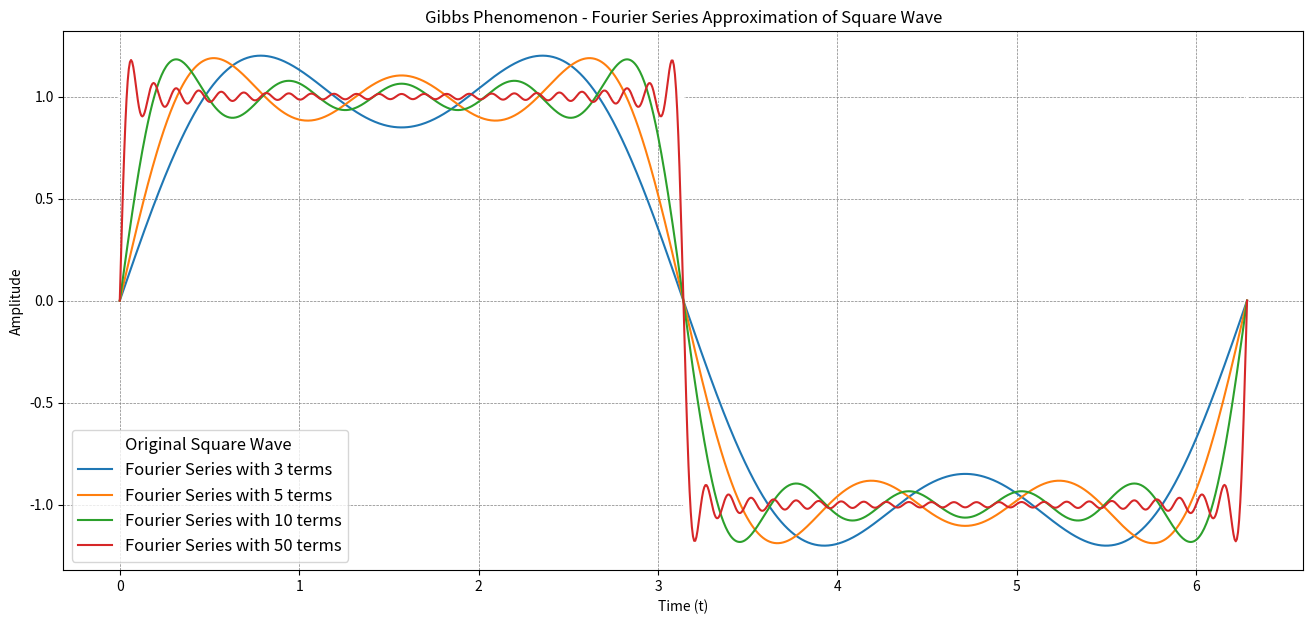
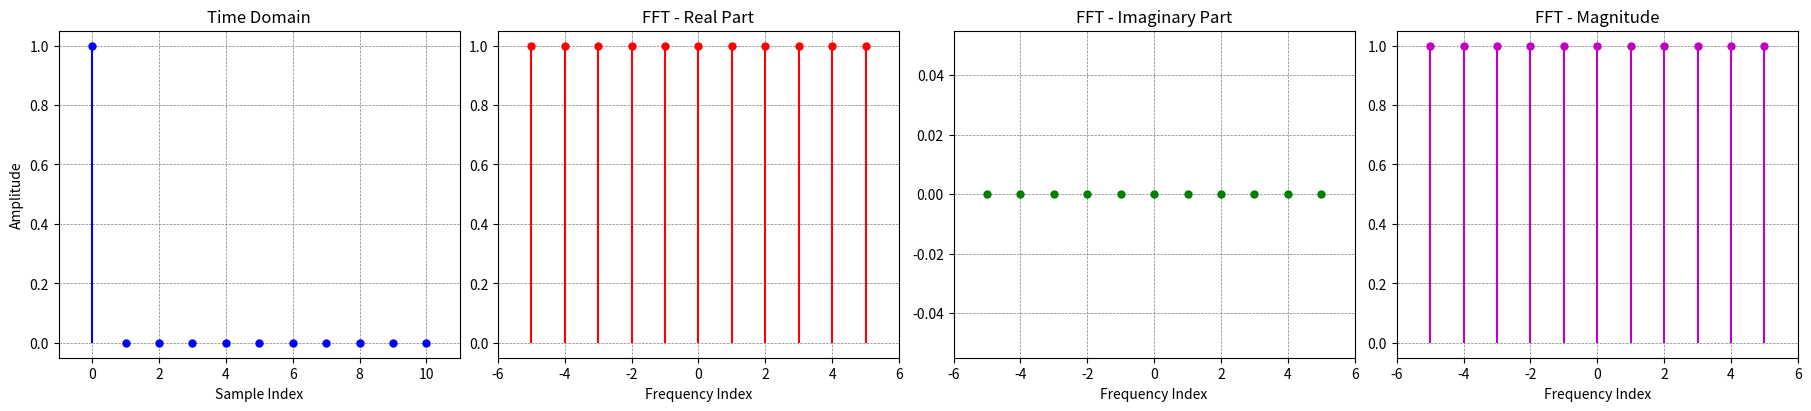
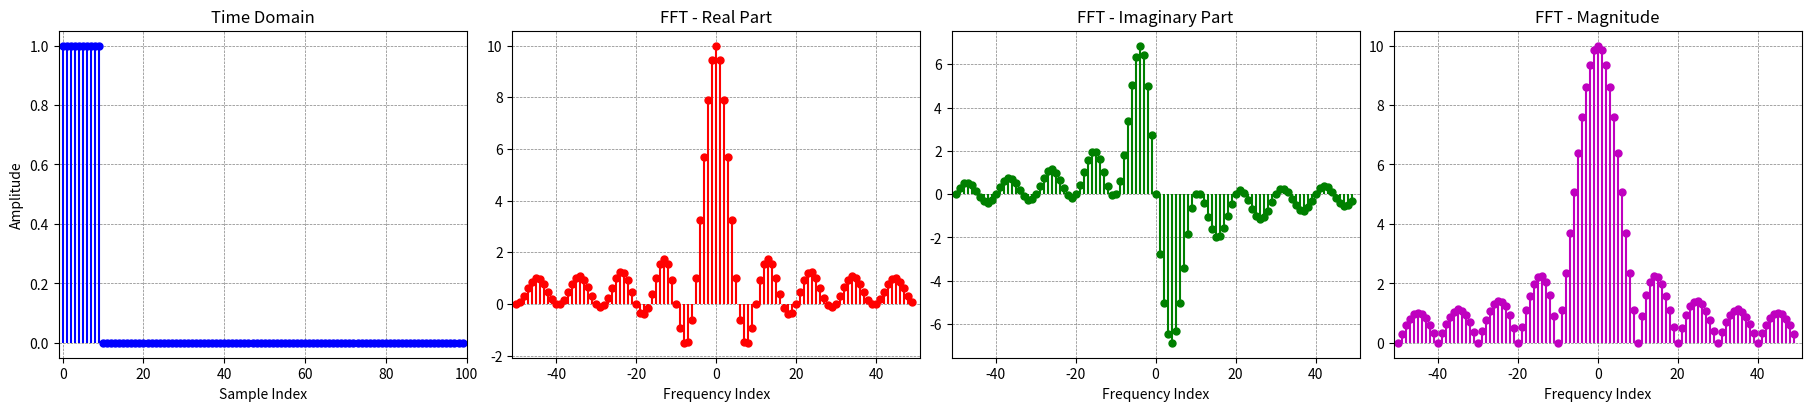
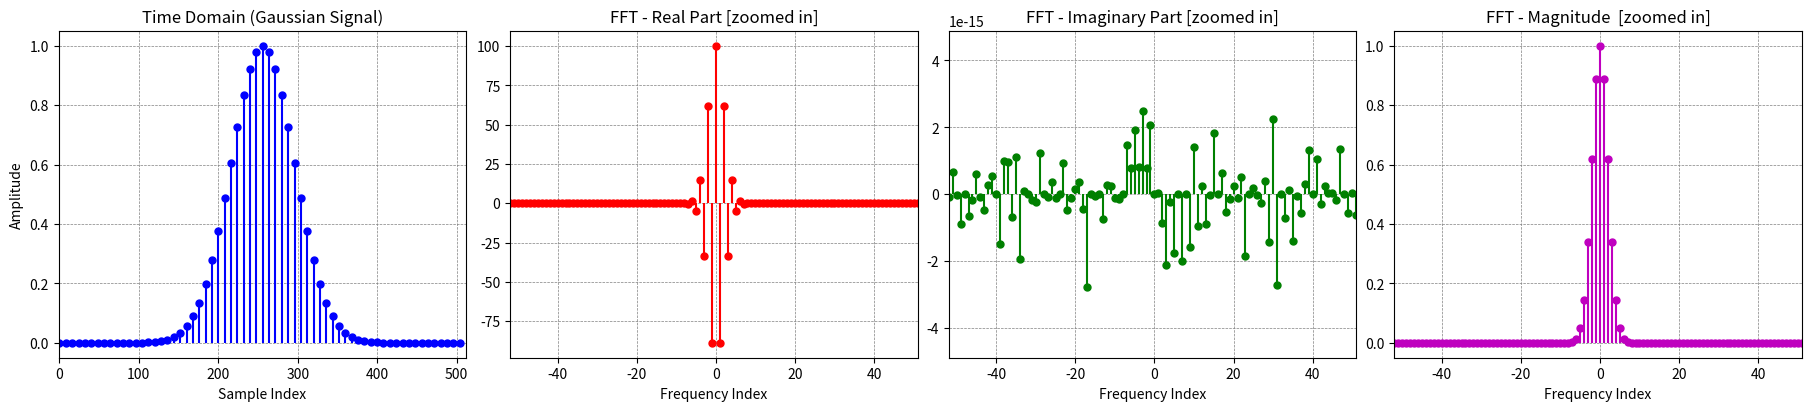
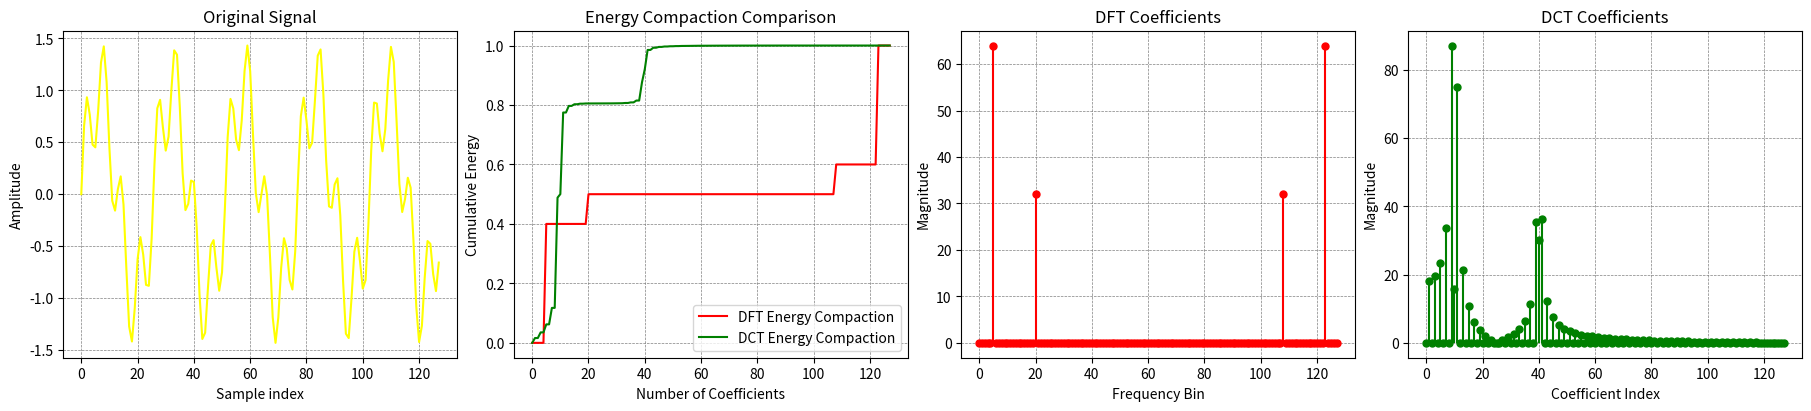

Python code for these plots, in order:
import matplotlib.pyplot as plt
import numpy as np
import scipy as sp

# reduce default marker size for stem plots
plt.rcParams["lines.markersize"] = 5

# example 1
x = np.array([2, 3])
y = np.array([4, -1])

dot_product = np.dot(x, y)

# log
print(dot_product)

# example 2
x = np.array([1, 2])
y = np.array([2, 4])

dot_product = np.dot(x, y)

# log
print(dot_product)

x = np.array([1, 2])
y = np.array([3, 4])

outer_product = np.outer(x, y)

# log
print(outer_product)

A = np.array([[1, 2, 3], [4, 5, 6]])
x = np.array([7, 8, 9])

y = A @ x  # np.matmul(A, x) / np.dot(A, x)

# log
print(y)

A = np.array([[1, 2], [3, 4]])
B = np.array([[5, 6], [7, 8]])

C = A @ B

# log
print(C)

A = np.array([[1, 2, 3], [4, 5, 6]])
B = np.array([[7, 8, 9], [10, 11, 12]])

C = A * B

# log
print(C)

Q = np.array([[np.cos(np.pi / 4), -np.sin(np.pi / 4)], [np.sin(np.pi / 4), np.cos(np.pi / 4)]])

Q_TQ = Q.T @ Q
identity = np.eye(*Q.shape)
is_orthogonal = np.allclose(Q_TQ, identity)

# log
print(f"Q:\n{Q}\n")
print(f"Q^T @ Q:\n{Q_TQ}\n")
print(f"Is Q orthogonal? {is_orthogonal}")

# 1. preserve energy
x = np.array([1, 2, 3])

# a 3x3 orthogonal matrix
Q = np.array([[0, -1, 0], [1, 0, 0], [0, 0, 1]])

# a 3x3 unitary matrix
omega = np.exp(2j * np.pi / 3)
U = (1 / np.sqrt(3)) * np.array([[1, 1, 1], [1, omega, omega**2], [1, omega**2, omega]])

# a 3x3 matrix
A = np.array([[1, -1, 0], [1, 1, 1], [0, 0, 1]])

# transformation
y_1 = Q @ x
y_2 = U @ x
y_3 = A @ x

# compute norms
norm_x = np.linalg.norm(x)
norm_y_1 = np.linalg.norm(y_1)
norm_y_2 = np.linalg.norm(y_2)
norm_y_3 = np.linalg.norm(y_3)

# log
print(f"y_1 : {y_1}")
print(f"y_2 : {y_2}")
print(f"y_3 : {y_3}")
print("-" * 50)
print(f"norm of x   : {norm_x}")
print(f"norm of y_1 : {norm_y_1}")
print(f"norm of y_2 : {norm_y_2}")
print(f"norm of y_3 : {norm_y_3}")

A = np.array([[4, 2], [1, 3]])

eigenvalues, eigenvectors = np.linalg.eig(A)

# log
print(f"Eigenvalues:\n{eigenvalues}\n")
print(f"Eigenvectors:\n{eigenvectors}")

A_v1 = A @ eigenvectors[:, 0]
lambda_v_1 = eigenvalues[0] * eigenvectors[:, 0]

A_v2 = A @ eigenvectors[:, 1]
lambda_v_2 = eigenvalues[1] * eigenvectors[:, 1]

# log
print(f"A_v1       : {A_v1}")
print(f"lambda_v_1 : {lambda_v_1}")
print(f"A_v2       : {A_v2}")
print(f"lambda_v_2 : {lambda_v_2}")



# a 2x2 invertible matrix
A = np.array([[4, 7], [2, 6]])

A_inv = np.linalg.inv(A)

# log
print(f"Matrix A:\n{A}\n")
print(f"Inverse of A:\n{A_inv}\n")
print(f"A @ A_inv:\n{A @ A_inv}\n")
print(f"A_inv @ A:\n{A_inv @ A}")

# a 3x2 matrix (non-square matrix)
A = np.array([[1, 2], [3, 4], [5, 6]])

A_pinv = np.linalg.pinv(A)

# log
print(f"Matrix A:\n{A}\n")
print(f"Pseudoinverse of A:\n{A_pinv}\n")
print(f"A @ A_pinv @ A:\n{A @ A_pinv @ A}")

def square_wave(t, T=2 * np.pi):
    return np.where(np.mod(t, T) < T / 2, 1, -1)


# fourier series approximation for square wave
def fourier_series(t, N, T=2 * np.pi):
    a_0 = 0  # for a square wave, the DC component is 0
    result = a_0
    for n in range(1, N + 1, 2):  # sum only odd harmonics (1, 3, 5, ...)
        result += (4 / (np.pi * n)) * np.sin(n * t)  # fourier series terms for square wave
    return result


# time values
t = np.linspace(0, 2 * np.pi, 1000)

# original square wave (exact signal)
original_square_wave = square_wave(t)

# fourier series approximations with different numbers of terms
N_values = [3, 5, 10, 50]

# plot
plt.figure(figsize=(16, 7))
plt.plot(t, original_square_wave, label="Original Square Wave", color="white", linewidth=2)
for N in N_values:
    approx_wave = fourier_series(t, N)
    plt.plot(t, approx_wave, label=f"Fourier Series with {N} terms")
plt.title("Gibbs Phenomenon - Fourier Series Approximation of Square Wave")
plt.xlabel("Time (t)")
plt.ylabel("Amplitude")
plt.legend(fontsize=12)
plt.grid(True, linewidth=0.5, linestyle="--", color="gray")
plt.show()

# parameters
fs = 11  # length of the signal
t = np.arange(fs)  # discrete time indices
freqs = np.fft.fftshift(np.fft.fftfreq(fs, d=1 / fs))

# dirac delta function (impulse at center)
x = np.zeros(fs)
x[0] = 1
X = np.fft.fftshift(np.fft.fft(x))

# plot
fig, axes = plt.subplots(1, 4, figsize=(18, 4), layout="compressed")
axes[0].stem(t, x, basefmt=" ", linefmt="b", markerfmt="bo")
axes[0].set_title("Time Domain")
axes[0].set_xlabel("Sample Index")
axes[0].set_ylabel("Amplitude")
axes[0].grid(True, linewidth=0.5, linestyle="--", color="gray")
axes[0].set_xlim([-1, fs])
axes[1].stem(freqs, X.real, basefmt=" ", linefmt="r", markerfmt="ro")
axes[1].set_title("FFT - Real Part")
axes[1].set_xlabel("Frequency Index")
axes[1].grid(True, linewidth=0.5, linestyle="--", color="gray")
axes[1].set_xlim([-(fs // 2) - 1, fs // 2 + 1])
axes[2].stem(freqs, X.imag, basefmt=" ", linefmt="g", markerfmt="go")
axes[2].set_title("FFT - Imaginary Part")
axes[2].set_xlabel("Frequency Index")
axes[2].grid(True, linewidth=0.5, linestyle="--", color="gray")
axes[2].set_xlim([-(fs // 2) - 1, fs // 2 + 1])
axes[3].stem(freqs, np.abs(X), basefmt=" ", linefmt="m", markerfmt="mo")
axes[3].set_title("FFT - Magnitude")
axes[3].set_xlabel("Frequency Index")
axes[3].grid(True, linewidth=0.5, linestyle="--", color="gray")
axes[3].set_xlim([-(fs // 2) - 1, fs // 2 + 1])
plt.show()

# parameters
L = 100  # total signal length
N = 10  # width of the square pulse (1 from 0 to 10)
fs = L  # sampling rate (assumed 1 sample per unit interval)
t = np.arange(L)  # discrete time indices
freqs = np.fft.fftshift(np.fft.fftfreq(L, d=1 / fs))

# define the box function
x = np.zeros(L)
x[:N] = 1

# compute FFT and shift
X = np.fft.fftshift(np.fft.fft(x))

# plot
fig, axes = plt.subplots(1, 4, figsize=(18, 4), layout="compressed")
axes[0].stem(t, x, basefmt=" ", linefmt="b", markerfmt="bo")
axes[0].set_title("Time Domain")
axes[0].set_xlabel("Sample Index")
axes[0].set_ylabel("Amplitude")
axes[0].grid(True, linewidth=0.5, linestyle="--", color="gray")
axes[0].set_xlim([-1, L])
axes[1].stem(freqs, X.real, basefmt=" ", linefmt="r", markerfmt="ro")
axes[1].set_title("FFT - Real Part")
axes[1].set_xlabel("Frequency Index")
axes[1].grid(True, linewidth=0.5, linestyle="--", color="gray")
axes[1].set_xlim([-(L // 2) - 1, L // 2 + 1])
axes[2].stem(freqs, X.imag, basefmt=" ", linefmt="g", markerfmt="go")
axes[2].set_title("FFT - Imaginary Part")
axes[2].set_xlabel("Frequency Index")
axes[2].grid(True, linewidth=0.5, linestyle="--", color="gray")
axes[2].set_xlim([-(L // 2) - 1, L // 2 + 1])
axes[3].stem(freqs, np.abs(X), basefmt=" ", linefmt="m", markerfmt="mo")
axes[3].set_title("FFT - Magnitude")
axes[3].set_xlabel("Frequency Index")
axes[3].grid(True, linewidth=0.5, linestyle="--", color="gray")
axes[3].set_xlim([-(L // 2) - 1, L // 2 + 1])
plt.show()

# parameters
L = 512  # total signal length
mu = L // 2  # center of gaussian
sigma = 40

t = np.arange(L)  # time indices
freqs = np.fft.fftshift(np.fft.fftfreq(L, d=1 / L))

# create Gaussian signal
x = np.exp(-((t - mu) ** 2) / (2 * sigma**2))

# compute FFT
X = np.fft.fftshift(np.fft.fft(x))
X_magnitude = np.abs(X) / np.max(np.abs(X))  # Normalize for better visualization

# downsample indices for the time-domain stem plot
step = 8
t_down = t[::step]
x_down = x[::step]

# plot
fig, axes = plt.subplots(1, 4, figsize=(18, 4), layout="compressed")
axes[0].stem(t_down, x_down, basefmt=" ", linefmt="b", markerfmt="bo")
axes[0].set_title("Time Domain (Gaussian Signal)")
axes[0].set_xlabel("Sample Index")
axes[0].set_ylabel("Amplitude")
axes[0].grid(True, linewidth=0.5, linestyle="--", color="gray")
axes[0].set_xlim([-1, L])
axes[1].stem(freqs, X.real, basefmt=" ", linefmt="r", markerfmt="ro")
axes[1].set_title("FFT - Real Part [zoomed in]")
axes[1].set_xlabel("Frequency Index")
axes[1].grid(True, linewidth=0.5, linestyle="--", color="gray")
axes[1].set_xlim([-L // 10, L // 10])
axes[2].stem(freqs, X.imag, basefmt=" ", linefmt="g", markerfmt="go")
axes[2].set_title("FFT - Imaginary Part [zoomed in]")
axes[2].set_xlabel("Frequency Index")
axes[2].grid(True, linewidth=0.5, linestyle="--", color="gray")
axes[2].set_xlim([-L // 10, L // 10])
axes[3].stem(freqs, X_magnitude, basefmt=" ", linefmt="m", markerfmt="mo")
axes[3].set_title("FFT - Magnitude  [zoomed in]")
axes[3].set_xlabel("Frequency Index")
axes[3].grid(True, linewidth=0.5, linestyle="--", color="gray")
axes[3].set_xlim([-L // 10, L // 10])
plt.show()

# parameters
N = 128  # length of the signal
t = np.arange(N)  # time vector
f1, f2 = 5, 20  # frequencies for sine wave components

# create a simple signal (sum of two sine waves)
signal = np.sin(2 * np.pi * f1 * t / N) + 0.5 * np.sin(2 * np.pi * f2 * t / N)

# compute the DFT of the signal
X_dft = sp.fft.fft(signal)

# compute the DCT of the signal (Type-II, most commonly used)
X_dct = sp.fft.dct(signal, type=2)

# energy compaction: calculate the cumulative energy in both transforms
energy_dft = np.cumsum(np.abs(X_dft) ** 2) / np.sum(np.abs(X_dft) ** 2)
energy_dct = np.cumsum(np.abs(X_dct) ** 2) / np.sum(np.abs(X_dct) ** 2)

# plot
fig, axes = plt.subplots(1, 4, figsize=(18, 4), layout="compressed")
axes[0].plot(t, signal, label="Original Signal", color="yellow")
axes[0].set_title("Original Signal")
axes[0].set_xlabel("Sample index")
axes[0].set_ylabel("Amplitude")
axes[0].grid(True, linewidth=0.5, linestyle="--", color="gray")
axes[1].plot(energy_dft, label="DFT Energy Compaction", color="red")
axes[1].plot(energy_dct, label="DCT Energy Compaction", color="green")
axes[1].set_title("Energy Compaction Comparison")
axes[1].set_xlabel("Number of Coefficients")
axes[1].set_ylabel("Cumulative Energy")
axes[1].legend()
axes[1].grid(True, linewidth=0.5, linestyle="--", color="gray")
axes[2].stem(np.abs(X_dft), basefmt=" ", linefmt="r-", markerfmt="ro", label="DFT Coefficients")
axes[2].set_title("DFT Coefficients")
axes[2].set_xlabel("Frequency Bin")
axes[2].set_ylabel("Magnitude")
axes[2].grid(True, linewidth=0.5, linestyle="--", color="gray")
axes[3].stem(np.abs(X_dct), basefmt=" ", linefmt="g-", markerfmt="go", label="DCT Coefficients")
axes[3].set_title("DCT Coefficients")
axes[3].set_xlabel("Coefficient Index")
axes[3].set_ylabel("Magnitude")
axes[3].grid(True, linewidth=0.5, linestyle="--", color="gray")
plt.show()